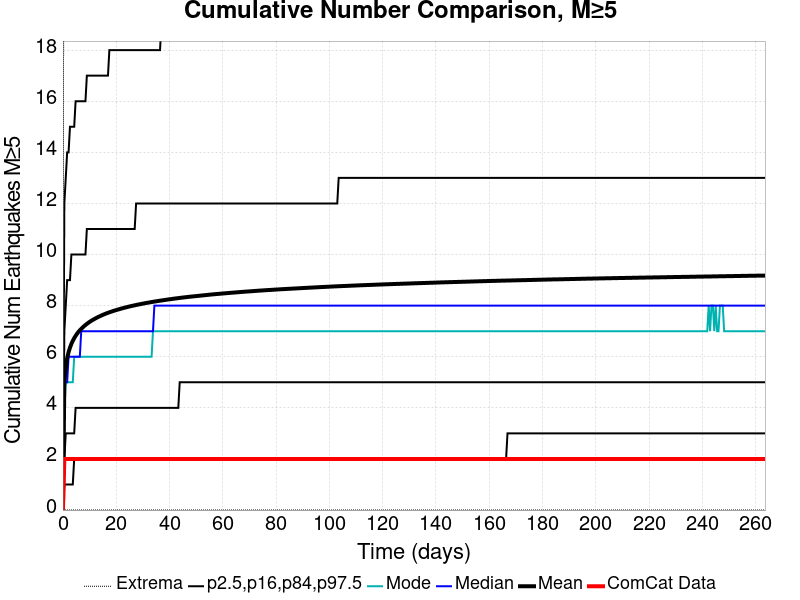

Source data for this figure (header and first rows):
Time (days), ComCat Data, Simulation Mean, Simulation Median, Simulation Mode, Simulation Minimum, Simulation Maximum, 2.5 %-ile, 16 %-ile, 84 %-ile, 97.5 %-ile
0.0, 0.0, 0.0, 0.0, 0.0, 0.0, 0.0, 0.0, 0.0, 0.0, 0.0
0.5281, 2.0, 4.982, 5.0, 4.0, 0.0, 40.0, 1.0, 2.0, 7.0, 12.0
1.056, 2.0, 5.593, 5.0, 5.0, 0.0, 48.0, 1.0, 3.0, 8.0, 13.0
1.584, 2.0, 5.94, 5.0, 5.0, 0.0, 49.0, 1.0, 3.0, 9.0, 14.0
2.112, 2.0, 6.177, 6.0, 5.0, 0.0, 50.0, 1.0, 3.0, 9.0, 14.0
2.641, 2.0, 6.357, 6.0, 5.0, 0.0, 53.0, 1.0, 3.0, 9.0, 15.0
3.169, 2.0, 6.502, 6.0, 5.0, 0.0, 53.0, 1.0, 3.0, 10.0, 15.0
3.697, 2.0, 6.623, 6.0, 5.0, 0.0, 55.0, 1.0, 3.0, 10.0, 15.0
4.225, 2.0, 6.727, 6.0, 6.0, 0.0, 57.0, 2.0, 3.0, 10.0, 15.0
4.753, 2.0, 6.817, 6.0, 6.0, 0.0, 58.0, 2.0, 4.0, 10.0, 16.0
5.281, 2.0, 6.898, 6.0, 6.0, 0.0, 59.0, 2.0, 4.0, 10.0, 16.0
5.809, 2.0, 6.97, 6.0, 6.0, 0.0, 59.0, 2.0, 4.0, 10.0, 16.0
6.337, 2.0, 7.033, 6.0, 6.0, 0.0, 59.0, 2.0, 4.0, 10.0, 16.0
6.865, 2.0, 7.091, 7.0, 6.0, 0.0, 59.0, 2.0, 4.0, 10.0, 16.0
7.393, 2.0, 7.145, 7.0, 6.0, 0.0, 59.0, 2.0, 4.0, 10.0, 16.0
7.922, 2.0, 7.196, 7.0, 6.0, 0.0, 60.0, 2.0, 4.0, 10.0, 16.0
8.45, 2.0, 7.242, 7.0, 6.0, 0.0, 62.0, 2.0, 4.0, 10.0, 16.0
8.978, 2.0, 7.286, 7.0, 6.0, 0.0, 62.0, 2.0, 4.0, 11.0, 17.0
9.506, 2.0, 7.327, 7.0, 6.0, 0.0, 62.0, 2.0, 4.0, 11.0, 17.0
10.03, 2.0, 7.365, 7.0, 6.0, 0.0, 63.0, 2.0, 4.0, 11.0, 17.0
10.56, 2.0, 7.402, 7.0, 6.0, 0.0, 63.0, 2.0, 4.0, 11.0, 17.0
11.09, 2.0, 7.435, 7.0, 6.0, 0.0, 63.0, 2.0, 4.0, 11.0, 17.0
11.62, 2.0, 7.466, 7.0, 6.0, 0.0, 63.0, 2.0, 4.0, 11.0, 17.0
12.15, 2.0, 7.497, 7.0, 6.0, 0.0, 63.0, 2.0, 4.0, 11.0, 17.0
12.67, 2.0, 7.527, 7.0, 6.0, 0.0, 63.0, 2.0, 4.0, 11.0, 17.0
13.2, 2.0, 7.555, 7.0, 6.0, 0.0, 63.0, 2.0, 4.0, 11.0, 17.0
13.73, 2.0, 7.581, 7.0, 6.0, 0.0, 63.0, 2.0, 4.0, 11.0, 17.0
14.26, 2.0, 7.606, 7.0, 6.0, 0.0, 63.0, 2.0, 4.0, 11.0, 17.0
14.79, 2.0, 7.631, 7.0, 6.0, 0.0, 63.0, 2.0, 4.0, 11.0, 17.0
15.31, 2.0, 7.655, 7.0, 6.0, 0.0, 63.0, 2.0, 4.0, 11.0, 17.0
15.84, 2.0, 7.677, 7.0, 6.0, 0.0, 63.0, 2.0, 4.0, 11.0, 17.0
16.37, 2.0, 7.699, 7.0, 6.0, 0.0, 63.0, 2.0, 4.0, 11.0, 17.0
16.9, 2.0, 7.72, 7.0, 6.0, 0.0, 63.0, 2.0, 4.0, 11.0, 17.0
17.43, 2.0, 7.74, 7.0, 6.0, 0.0, 63.0, 2.0, 4.0, 11.0, 18.0
17.96, 2.0, 7.758, 7.0, 6.0, 0.0, 63.0, 2.0, 4.0, 11.0, 18.0
18.48, 2.0, 7.777, 7.0, 6.0, 0.0, 63.0, 2.0, 4.0, 11.0, 18.0
19.01, 2.0, 7.795, 7.0, 6.0, 0.0, 63.0, 2.0, 4.0, 11.0, 18.0
19.54, 2.0, 7.812, 7.0, 6.0, 0.0, 63.0, 2.0, 4.0, 11.0, 18.0
20.07, 2.0, 7.829, 7.0, 6.0, 0.0, 63.0, 2.0, 4.0, 11.0, 18.0
20.6, 2.0, 7.845, 7.0, 6.0, 0.0, 63.0, 2.0, 4.0, 11.0, 18.0
21.12, 2.0, 7.862, 7.0, 6.0, 0.0, 64.0, 2.0, 4.0, 11.0, 18.0
21.65, 2.0, 7.877, 7.0, 6.0, 0.0, 64.0, 2.0, 4.0, 11.0, 18.0
22.18, 2.0, 7.893, 7.0, 6.0, 0.0, 64.0, 2.0, 4.0, 11.0, 18.0
22.71, 2.0, 7.908, 7.0, 6.0, 0.0, 64.0, 2.0, 4.0, 11.0, 18.0
23.24, 2.0, 7.922, 7.0, 6.0, 0.0, 64.0, 2.0, 4.0, 11.0, 18.0
23.76, 2.0, 7.937, 7.0, 6.0, 0.0, 64.0, 2.0, 4.0, 11.0, 18.0
24.29, 2.0, 7.95, 7.0, 6.0, 0.0, 64.0, 2.0, 4.0, 11.0, 18.0
24.82, 2.0, 7.964, 7.0, 6.0, 0.0, 64.0, 2.0, 4.0, 11.0, 18.0
25.35, 2.0, 7.977, 7.0, 6.0, 0.0, 64.0, 2.0, 4.0, 11.0, 18.0
25.88, 2.0, 7.989, 7.0, 6.0, 0.0, 64.0, 2.0, 4.0, 11.0, 18.0
26.41, 2.0, 8.001, 7.0, 6.0, 0.0, 64.0, 2.0, 4.0, 11.0, 18.0
26.93, 2.0, 8.013, 7.0, 6.0, 0.0, 64.0, 2.0, 4.0, 11.0, 18.0
27.46, 2.0, 8.025, 7.0, 6.0, 0.0, 64.0, 2.0, 4.0, 12.0, 18.0
27.99, 2.0, 8.037, 7.0, 6.0, 0.0, 64.0, 2.0, 4.0, 12.0, 18.0
28.52, 2.0, 8.049, 7.0, 6.0, 0.0, 65.0, 2.0, 4.0, 12.0, 18.0
29.05, 2.0, 8.059, 7.0, 6.0, 0.0, 65.0, 2.0, 4.0, 12.0, 18.0
29.57, 2.0, 8.07, 7.0, 6.0, 0.0, 66.0, 2.0, 4.0, 12.0, 18.0
30.1, 2.0, 8.081, 7.0, 6.0, 0.0, 66.0, 2.0, 4.0, 12.0, 18.0
30.63, 2.0, 8.091, 7.0, 6.0, 0.0, 66.0, 2.0, 4.0, 12.0, 18.0
31.16, 2.0, 8.101, 7.0, 6.0, 0.0, 66.0, 2.0, 4.0, 12.0, 18.0
... 440 more rows
